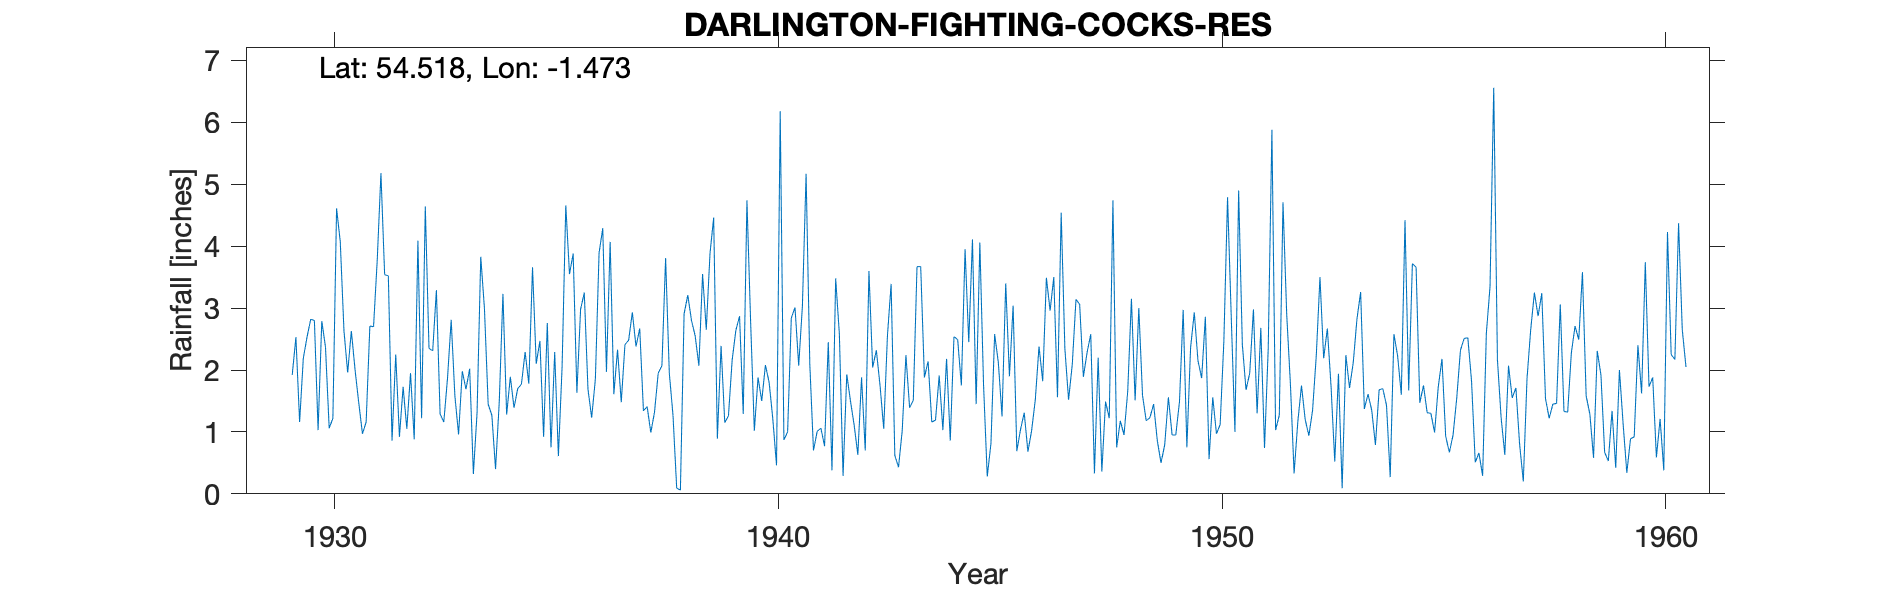

The table this chart was drawn from, first rows:
DARLINGTON FIGHTING COCKS RES., , , , , , , , , , , , , , , , , , , , , , , 
Grid ref, NZ342138, Long, -1.473, Lat, 54.52, Elevation, 150, ft, , , , , , , , , , , , , , , 
Station no, 3504, , , , , , , , , , , , , , , , , , , , , , 
, 1920, 1921, 1922, 1923, 1924, 1925, 1926, 1927, 1928, 1929, 1930, 1931, 1932, 1933, 1934, 1935, 1936, 1937, 1938, 1939, 1940, 1941, 1942
January, , , , , , , , , , , 2.8, 1.47, 1.73, 1.86, 1.27, 2.1, 2.98, 2.41, 1.95, 4.46, 1.88, 3.03, 1.93
February, , , , , , , , , , , 1.03, 0.97, 1.05, 2.81, 0.4, 2.47, 3.25, 2.48, 1.27, 0.89, 1.5, 5.17, 1.5
March, , , , , , , , , , , 2.79, 1.16, 1.95, 1.58, 1.48, 0.92, 1.69, 2.93, 0.09, 2.39, 2.08, 2.1, 1.11
April, , , , , , , , , , , 2.37, 2.71, 0.88, 0.96, 3.23, 2.76, 1.23, 2.38, 0.06, 1.15, 1.8, 0.7, 0.63
May, , , , , , , , , , , 1.06, 2.7, 4.09, 1.98, 1.28, 0.75, 1.85, 2.67, 2.91, 1.26, 1.21, 1.01, 1.88
June, , , , , , , , , , , 1.22, 3.78, 1.22, 1.69, 1.89, 2.29, 3.89, 1.34, 3.21, 2.16, 0.46, 1.06, 0.7
July, , , , , , , , , , 1.92, 4.61, 5.18, 4.64, 2.02, 1.39, 0.61, 4.29, 1.41, 2.8, 2.64, 6.18, 0.77, 3.6
August, , , , , , , , , , 2.53, 4.07, 3.54, 2.35, 0.32, 1.7, 2.05, 1.97, 0.99, 2.55, 2.87, 0.87, 2.45, 2.04
September, , , , , , , , , , 1.16, 2.63, 3.52, 2.31, 1.31, 1.77, 4.66, 4.07, 1.32, 2.07, 1.29, 1, 0.38, 2.32
October, , , , , , , , , , 2.19, 1.96, 0.86, 3.29, 3.83, 2.29, 3.55, 1.61, 1.95, 3.55, 4.74, 2.84, 3.48, 1.75
November, , , , , , , , , , 2.53, 2.63, 2.25, 1.29, 2.99, 1.78, 3.88, 2.33, 2.07, 2.65, 2.77, 3.01, 2.58, 1.05
December, , , , , , , , , , 2.82, 2, 0.92, 1.16, 1.45, 3.66, 1.63, 1.48, 3.81, 3.88, 1.02, 2.07, 0.29, 2.55
Total, , , , , , , , , , , 29.17, 29.06, 25.96, 22.8, 22.14, 27.67, 30.64, 25.76, 26.99, 27.64, 24.9, 23.02, 21.06
